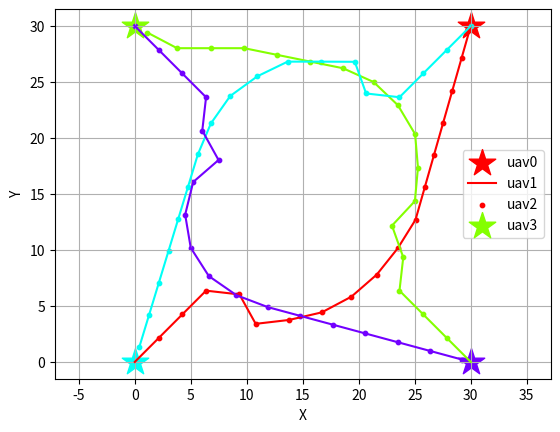

Reproduce this figure in Python.
import math
import random
import numpy as np
import time
import matplotlib.pyplot as plt
import matplotlib.colors as colors
import matplotlib.cm as cm
import copy


class uav():
    def __init__(self, init, des, theta, v0, r):
        self.ini_pos = copy.deepcopy(init)
        self.cur_pos = copy.deepcopy(init)
        self.des_pos = des
        self.nxt_pos = [0,0]
        self.theta = theta
        self.v0 = v0
        self.r = r
        self.x_list = [init[0]]
        self.y_list = [init[1]]

    def update_nxt(self, theta):
        self.nxt_pos[0] = self.cur_pos[0] + self.v0*math.cos(theta)
        self.nxt_pos[1] = self.cur_pos[1] + self.v0*math.sin(theta)

    def update_cur(self, theta):
        self.cur_pos[0] += self.v0*math.cos(theta)
        self.cur_pos[1] += self.v0*math.sin(theta)
        self.x_list.extend([self.cur_pos[0]])
        self.y_list.extend([self.cur_pos[1]])
      

def finished():
    for i in range(n):
        x,y = uavs[i].cur_pos[0], uavs[i].cur_pos[1]
        dx,dy = uavs[i].des_pos[0], uavs[i].des_pos[1]
        if ((x-dx)**2+(y-dy)**2 > 4**2):
            return False
    return True

class particle():
    def __init__(self):
        self.position = np.random.uniform(VarMin, VarMax, (nPop, nVar))
        self.velocity = np.zeros((nPop, nVar))
        self.cost = np.ones((nPop))
        self.best_position = copy.deepcopy(self.position)
        self.best_cost = np.ones((nPop))
        self.globalbest_cost = math.inf
        self.globalbest_pos = np.zeros((nVar))
    

def ObjectiveFunction():

    F1, F2, F3, F4 = 0, 0, 0, 0
    for i in range(n):
        xi, yi = uavs[i].ini_pos[0], uavs[i].ini_pos[1]
        xc, yc = uavs[i].cur_pos[0], uavs[i].cur_pos[1]
        xg, yg = uavs[i].des_pos[0], uavs[i].des_pos[1]
        xn, yn = uavs[i].nxt_pos[0], uavs[i].nxt_pos[1]
        F1 += ((xc-xn)**2 + (yc-yn)**2)**(0.5) + ((xn-xg)**2 + (yn-yg)**2)**(0.5)
        # print((xc-xg)*(xn-xg)+(yc-yg)*(yn-yg))
        # print(math.acos((xc-xg)*(xn-xg)+(yc-yg)*(yn-yg)))
        #     F3 += math.acos((xc-xg)*(xn-xg)+(yc-yg)*(yn-yg)) / ((xc-xn)**2 + ((yc-yn)**2)**(0.5))*(((xn-xg)**2 + (yn-yg)**2)**(0.5))
        # if (xc-xg)*(xn-xg)+(yc-yg)*(yn-yg) <= 1 and (xc-xg)*(xn-xg)+(yc-yg)*(yn-yg) >= -1:
        # F3 += math.acos((xc-xg)*(xn-xg)+(yc-yg)*(yn-yg)) / ((xc-xg)**2 + ((yc-yg)**2)**(0.5))*(((xn-xg)**2 + (yn-yg)**2)**(0.5))
            # print(F3)
        
        xnc, ync, xng, yng, xcg, ycg = xn-xc, yn-yc, xn-xg, yn-yg, xc-xg, yc-yg
        pnc, png, pcg = (xnc**2+ync**2), (xng**2+yng**2), (xcg**2+ycg**2)
        # print((pnc+png-pcg)/(2*pnc**0.5*png**0.5), math.acos((pnc+png-pcg)/(2*(pnc**0.5)*(png**0.5))))
        # print((pnc+png-pcg), 2*(pnc**0.5)*(png**0.5), (pnc+png-pcg)/(2*pnc**0.5*png**0.5))
        # if (pnc+png-pcg)/(2*pnc**0.5*png**0.5) <= 1 and (pnc+png-pcg)/(2*pnc**0.5*png**0.5) >= -1:
        #     F3 += math.pi - math.acos((pnc+png-pcg)/(2*(pnc**0.5)*(png**0.5)))
            # print(math.pi-math.acos((pnc+png-pcg)/(2*(pnc**0.5)*(png**0.5))))
        # print(((xc-xi)**2+(yc-yi)**2), ((xn-xi)**2+(yn-yi)**2))
        if ((xc-xi)**2+(yc-yi)**2) >= ((xn-xi)**2+(yn-yi)**2): # going backward
            F4 += 1
            # print(F4)
        f3_bool = False
        for j in range(n):
            if i!=j:
                xn2, yn2 = uavs[j].nxt_pos[0], uavs[j].nxt_pos[1]
                if ((xn-xn2)**2 + (yn-yn2)**2)**(0.5) <= 2.0*uavs[i].r:
                    F2 += 1e5
                if ((xn-xn2)**2 + (yn-yn2)**2)**(0.5) <= 3.0*uavs[i].r:
                    f3_bool = True
        if f3_bool and (pnc+png-pcg)/(2*pnc**0.5*png**0.5) <= 1 and (pnc+png-pcg)/(2*pnc**0.5*png**0.5) >= -1:
            F3 += math.pi - math.acos((pnc+png-pcg)/(2*(pnc**0.5)*(png**0.5))) # cos law for smoothness detection

    return 1.0*F1 + 1.0*F2 + 150.0*F3 + 0.0*F4


def pso(ptcle):
    w = 1
    for i in range(nPop):
        for j in range(n):
            uavs[j].update_nxt(ptcle.position[i,j])
        ptcle.cost[i] = ObjectiveFunction()
        ptcle.best_cost[i] = ptcle.cost[i]

        if ptcle.best_cost[i] < ptcle.globalbest_cost:
            ptcle.globalbest_cost = ptcle.best_cost[i]
            ptcle.globalbest_pos = ptcle.best_position[i,:]
            # print(ptcle.globalbest_cost)
    
    # PSO main loop
    for it in range(MaxIt):
        for i in range(nPop):
            for j in range(n):
                # update velocity
                ptcle.velocity[i,j] = (w*ptcle.velocity[i,j] +
                                    c1*random.random()*(ptcle.best_position[i,j] - ptcle.position[i,j]) +
                                    c2*random.random()*(ptcle.globalbest_pos[j] - ptcle.position[i,j]))
                # apply velocity limits
                ptcle.velocity[i,j] = min(max(ptcle.velocity[i,j], VelMin), VelMax)
                # update position
                ptcle.position[i,j] += ptcle.velocity[i,j]
                # velocity mirror effect
                if ptcle.position[i,j] < VarMin or ptcle.position[i,j] > VarMax:
                    ptcle.velocity[i,j] *= -1
                # apply position limits
                ptcle.position[i,j] = min(max(ptcle.position[i,j], VarMin), VarMax)
                uavs[j].update_nxt(ptcle.position[i,j])
            ptcle.cost[i] = ObjectiveFunction()
            # update personal best
            # print(ptcle.cost[i], ptcle.best_cost[i], ptcle.globalbest_cost)
            if ptcle.cost[i] < ptcle.best_cost[i]:
                ptcle.best_position[i,:] = ptcle.position[i,:]
                ptcle.best_cost[i] = ptcle.cost[i]
                # update global best
                if ptcle.best_cost[i] < ptcle.globalbest_cost:
                    ptcle.globalbest_cost = ptcle.best_cost[i]
                    ptcle.globalbest_pos = ptcle.best_position[i,:]
                    # print(ptcle.globalbest_cost)

        w *= wdamp
                    


if __name__ == '__main__':

    random.seed(3)
    np.random.seed(3)

    # initialize
    # init_x = [0, 0]
    # init_y = [-30, 30]
    # des_x = [0, 0]
    # des_y = [30, -30]
    init_x = [0, 30, 30, 0]
    init_y = [0, 0, 30, 30]
    des_x = [30, 0, 0, 30]
    des_y = [30, 30, 0, 0]
    n = len(init_x) # number of uav

    # Problem Definition
    nVar = n                # Number of Decision Variables
    # VarSize = [1 nVar]      # Size of Decision Variables Matrix
    VarMax = 1.0*math.pi      # Upper Bound of Variables, 2*math.pi
    VarMin = -VarMax              # Lower Bound of Variables, 0

    # PSO parameters
    MaxIt = 100       # Maximum Number of Iterations
    nPop = 150        # Population Size (Swarm Size)
    w = 1             # Inertia Weight
    wdamp = 0.99      # Inertia Weight Damping Ratio
    c1 = 1.5          # Personal Learning Coefficient
    c2 = 2.0          # Global Learning Coefficient

    # Velocity Limits
    VelMax = 0.1*(VarMax-VarMin)
    VelMin = -VelMax

    # 速度 & 安全距離設定 velocity and safty range
    v0, r = 3, 5

    uavs = {}
    for i in range(n):
        uavs[i] = uav([init_x[i], init_y[i]], [des_x[i], des_y[i]], 0.0, v0, r)

    start_time = time.time()
    try: 
        for i in range(1000):
            print('iteration: ', i)
            ptcle = particle()
            pso(ptcle)
            for j in range(n):
                uavs[j].update_cur(ptcle.globalbest_pos[j])
            
            if finished():
                print('done')
                break
    except KeyboardInterrupt:
        print('KeyboardInterrupt')
        pass

    print('Excution time: ', time.time()-start_time)

    # Plotting
    fig = plt.figure()
    norm = colors.Normalize(vmin=0, vmax=n)
    led =[]
    for j in range(n):
        plt.scatter(uavs[j].des_pos[0], uavs[j].des_pos[1], s=400, color = cm.hsv(norm(j)), marker="*")
        plt.plot(uavs[j].x_list, uavs[j].y_list, color = cm.hsv(norm(j)))
        plt.scatter(uavs[j].x_list, uavs[j].y_list, s=40, color = cm.hsv(norm(j)), marker=".")
        led.append('uav'+str(j))
    plt.xlabel('X')
    plt.ylabel('Y')
    plt.axis('equal')
    plt.legend(led)
    plt.grid()
    plt.show()





